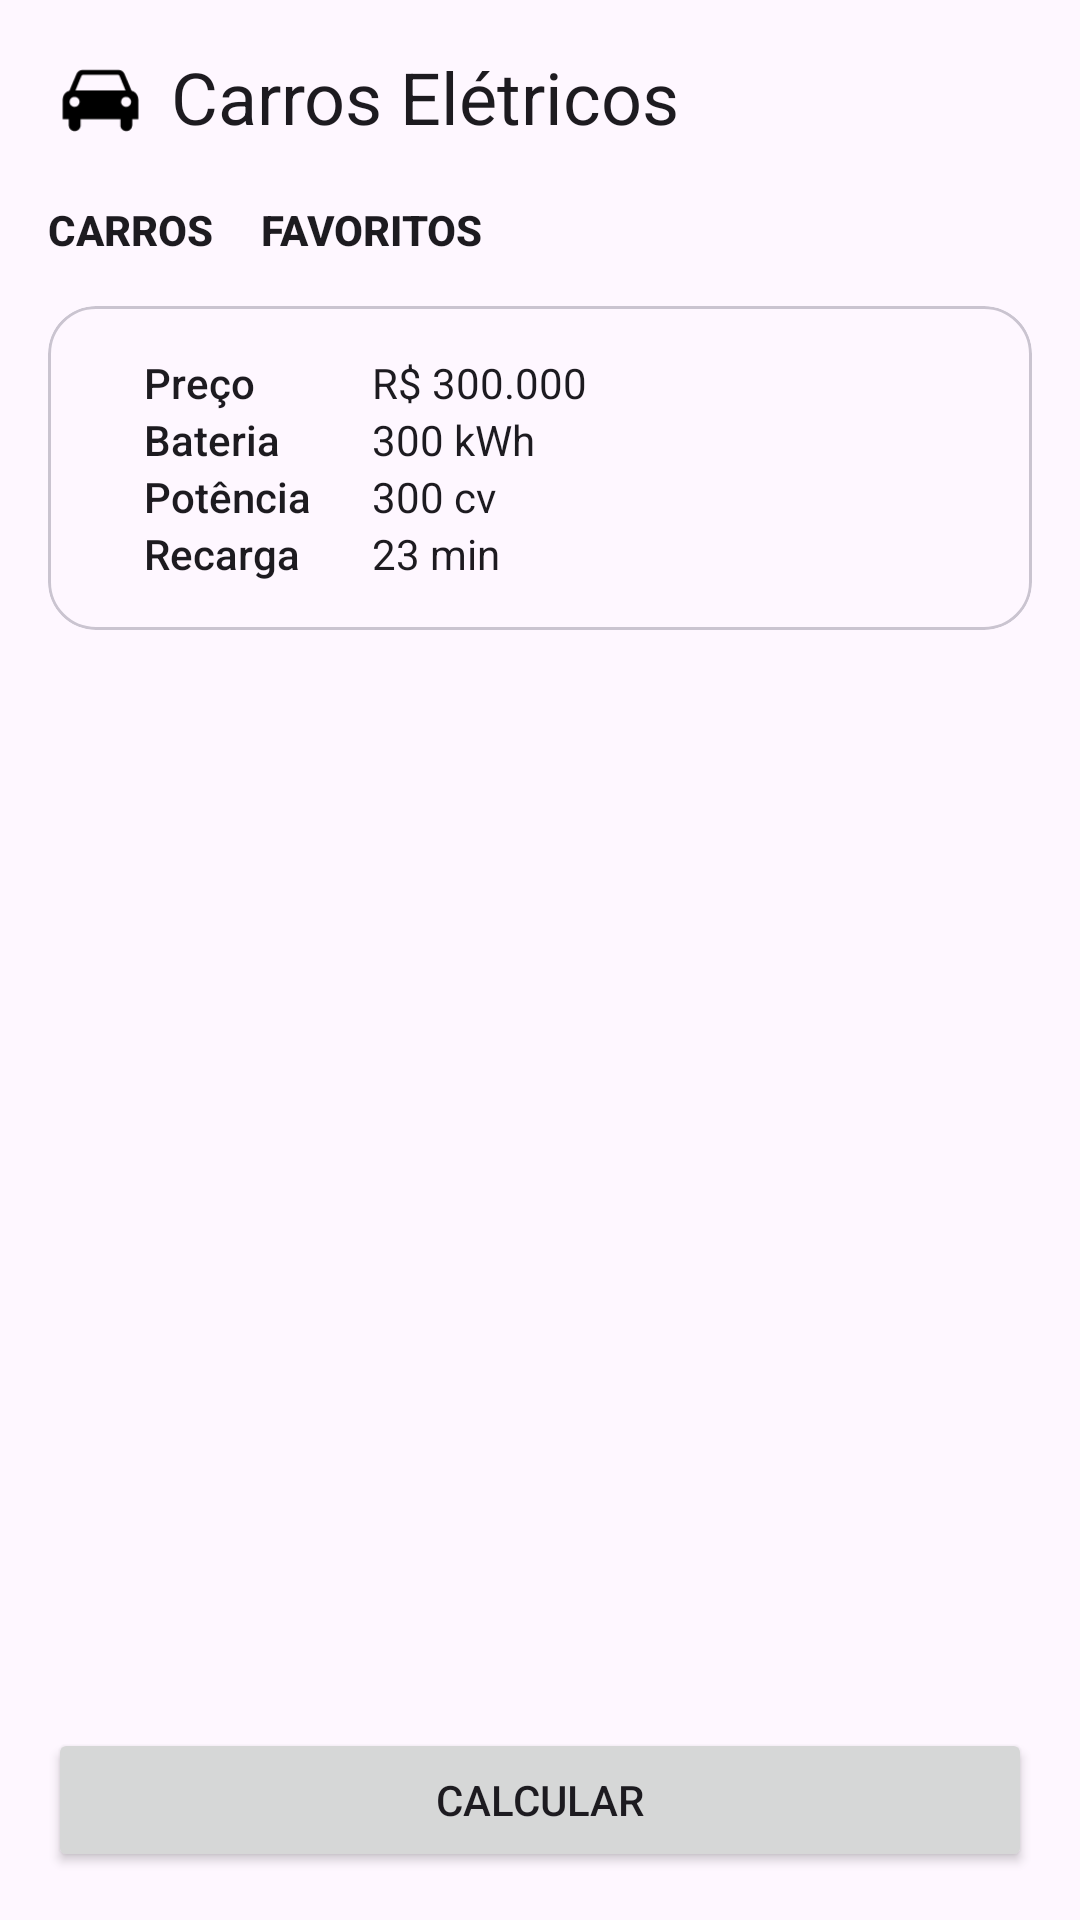

Produce the Android XML layout that renders to this screen, including the resource entries it uses.
<!-- AndroidManifest.xml: application theme Theme.CarrosEletricosApp -->
<!-- res/layout/activity_main.xml -->
<?xml version="1.0" encoding="utf-8"?>
<androidx.constraintlayout.widget.ConstraintLayout xmlns:android="http://schemas.android.com/apk/res/android"
    xmlns:app="http://schemas.android.com/apk/res-auto"
    xmlns:tools="http://schemas.android.com/tools"
    android:layout_width="match_parent"
    android:layout_height="match_parent">

    <ImageView
        android:id="@+id/tv_logo"
        android:layout_width="35dp"
        android:layout_height="35dp"
        android:layout_margin="16dp"
        android:src="@drawable/logo"
        app:layout_constraintLeft_toLeftOf="parent"
        app:layout_constraintTop_toTopOf="parent" />

    <TextView
        android:id="@+id/tv_titulo"
        style="@style/TextAppearance.MaterialComponents.Headline5"
        android:layout_width="wrap_content"
        android:layout_height="wrap_content"
        android:layout_marginLeft="6dp"
        android:layout_marginTop="16dp"
        android:text="@string/titulo"
        app:layout_constraintLeft_toRightOf="@id/tv_logo"
        app:layout_constraintTop_toTopOf="parent" />

    <TextView
        android:id="@+id/tv_carros"
        style="@style/TextAppearance.AppCompat.Body2"
        android:layout_width="wrap_content"
        android:layout_height="wrap_content"
        android:layout_marginTop="16dp"
        android:text="@string/carros"
        android:textStyle="bold"
        app:layout_constraintStart_toStartOf="@id/tv_logo"
        app:layout_constraintTop_toBottomOf="@id/tv_logo" />

    <TextView
        android:id="@+id/tv_favoritos"
        style="@style/TextAppearance.AppCompat.Body2"
        android:layout_width="wrap_content"
        android:layout_height="wrap_content"
        android:layout_marginLeft="16dp"
        android:text="@string/favoritos"
        android:textStyle="bold"
        app:layout_constraintStart_toEndOf="@id/tv_carros"
        app:layout_constraintTop_toTopOf="@id/tv_carros" />

    <com.google.android.material.card.MaterialCardView
        android:id="@+id/cv_card_carro"
        android:layout_width="0dp"
        android:layout_height="wrap_content"
        android:layout_margin="16dp"
        app:cardBackgroundColor="@color/gray"
        app:cardCornerRadius="16dp"
        app:layout_constraintEnd_toEndOf="parent"
        app:layout_constraintStart_toStartOf="parent"
        app:layout_constraintTop_toBottomOf="@id/tv_favoritos"
        tools:ignore="MissingConstraints">

        <androidx.constraintlayout.widget.ConstraintLayout
            android:id="@+id/cl_conteudo_card"
            android:layout_width="wrap_content"
            android:layout_height="wrap_content"
            android:padding="16dp">

            <ImageView
                android:id="@+id/tv_image"
                android:layout_width="wrap_content"
                android:layout_height="wrap_content"
                android:src="@drawable/eletric_car"
                app:layout_constraintEnd_toEndOf="parent"
                app:layout_constraintLeft_toLeftOf="parent"
                app:layout_constraintTop_toTopOf="parent" />

            <TextView
                android:id="@+id/tv_preco"
                style="@style/TextAppearance.AppCompat.Body2"
                android:layout_width="60dp"
                android:layout_height="wrap_content"
                android:layout_marginStart="16dp"
                android:text="@string/preco"
                app:layout_constraintStart_toStartOf="parent"
                app:layout_constraintTop_toBottomOf="@id/tv_image" />

            <TextView
                android:id="@+id/tv_preco_value"
                style="@style/TextAppearance.AppCompat.Body1"
                android:layout_width="wrap_content"
                android:layout_height="wrap_content"
                android:layout_marginStart="16dp"
                android:text="R$ 300.000"
                app:layout_constraintStart_toEndOf="@id/tv_preco"
                app:layout_constraintTop_toBottomOf="@id/tv_image" />

            <TextView
                android:id="@+id/tv_bateria"
                style="@style/TextAppearance.AppCompat.Body2"
                android:layout_width="60dp"
                android:layout_height="wrap_content"
                android:layout_marginStart="16dp"
                android:text="@string/bateria"
                app:layout_constraintStart_toStartOf="parent"
                app:layout_constraintTop_toBottomOf="@id/tv_preco" />

            <TextView
                android:id="@+id/tv_bateria_value"
                style="@style/TextAppearance.AppCompat.Body1"
                android:layout_width="wrap_content"
                android:layout_height="wrap_content"
                android:layout_marginStart="16dp"
                android:text="300 kWh"
                app:layout_constraintStart_toEndOf="@id/tv_bateria"
                app:layout_constraintTop_toBottomOf="@id/tv_preco" />

            <TextView
                android:id="@+id/tv_potencia"
                style="@style/TextAppearance.AppCompat.Body2"
                android:layout_width="60dp"
                android:layout_height="wrap_content"
                android:layout_marginStart="16dp"
                android:text="@string/potencia"
                app:layout_constraintStart_toStartOf="parent"
                app:layout_constraintTop_toBottomOf="@id/tv_bateria" />

            <TextView
                android:id="@+id/tv_potencia_value"
                style="@style/TextAppearance.AppCompat.Body1"
                android:layout_width="wrap_content"
                android:layout_height="wrap_content"
                android:layout_marginStart="16dp"
                android:text="300 cv"
                app:layout_constraintStart_toEndOf="@id/tv_potencia"
                app:layout_constraintTop_toBottomOf="@id/tv_bateria_value" />

            <TextView
                android:id="@+id/tv_recarga"
                style="@style/TextAppearance.AppCompat.Body2"
                android:layout_width="60dp"
                android:layout_height="wrap_content"
                android:layout_marginStart="16dp"
                android:text="@string/recarga"
                app:layout_constraintStart_toStartOf="parent"
                app:layout_constraintTop_toBottomOf="@id/tv_potencia" />

            <TextView
                android:id="@+id/tv_recarga_value"
                style="@style/TextAppearance.AppCompat.Body1"
                android:layout_width="wrap_content"
                android:layout_height="wrap_content"
                android:layout_marginStart="16dp"
                android:text="23 min"
                app:layout_constraintStart_toEndOf="@id/tv_recarga"
                app:layout_constraintTop_toBottomOf="@id/tv_potencia_value" />
        </androidx.constraintlayout.widget.ConstraintLayout>
    </com.google.android.material.card.MaterialCardView>


    <Button
        android:id="@+id/btn_calcular"
        android:layout_width="0dp"
        android:layout_height="wrap_content"
        android:layout_margin="16dp"
        android:text="@string/calcular"
        app:layout_constraintBottom_toBottomOf="parent"
        app:layout_constraintEnd_toEndOf="parent"
        app:layout_constraintStart_toStartOf="parent" />


</androidx.constraintlayout.widget.ConstraintLayout>
<!-- resources referenced by this layout -->
<resources>
  <!-- drawable logo (drawable) -->
  <vector xmlns:android="http://schemas.android.com/apk/res/android"
      android:width="123.55dp"
      android:height="123.54dp"
      android:viewportWidth="123.55"
      android:viewportHeight="123.54">
    <path
        android:fillColor="#FF000000"
        android:pathData="m38.38,83.64v7.08c0,3.88 -3.12,7.03 -7,7.03 -3.86,0 -6.99,-3.16 -6.99,-7.03v-7.08h-7.1v-22.95c0,-5.01 3.37,-9.21 7.94,-10.48l8.22,-19.52c1.16,-2.87 3.99,-4.9 7.29,-4.9h42.02c3.31,0 6.13,2.03 7.32,4.9l8.2,19.52c4.61,1.27 7.97,5.47 7.97,10.48v22.95h-7.15v7.08c0,3.88 -3.11,7.03 -7,7.03 -3.88,0 -7,-3.16 -7,-7.03v-7.08h-46.73v0zM31.22,69.2c3.24,0 5.85,-2.61 5.85,-5.87 0,-3.23 -2.61,-5.86 -5.85,-5.86 -3.23,0 -5.88,2.63 -5.88,5.86 0,3.26 2.66,5.87 5.88,5.87zM97.7,63.33c0,-3.23 -2.61,-5.86 -5.88,-5.86 -3.23,0 -5.87,2.63 -5.87,5.86 0,3.26 2.65,5.87 5.87,5.87 3.27,0 5.88,-2.61 5.88,-5.87zM91.2,49.8l-7,-16.83c-0.33,-0.87 -1.13,-1.49 -2.1,-1.49h-40.72c-0.94,0 -1.77,0.61 -2.07,1.49l-7.03,16.83h58.92z"/>
  </vector>
  <string name="bateria">Bateria</string>
  <string name="calcular">Calcular</string>
  <string name="carros">CARROS</string>
  <string name="favoritos">FAVORITOS</string>
  <string name="potencia">Potência</string>
  <string name="preco">Preço</string>
  <string name="recarga">Recarga</string>
  <string name="titulo">Carros Elétricos</string>
  <style name="Theme.CarrosEletricosApp" parent="Base.Theme.CarrosEletricosApp" />
  <style name="Base.Theme.CarrosEletricosApp" parent="Theme.Material3.DayNight.NoActionBar">
          
          
      </style>
</resources>
